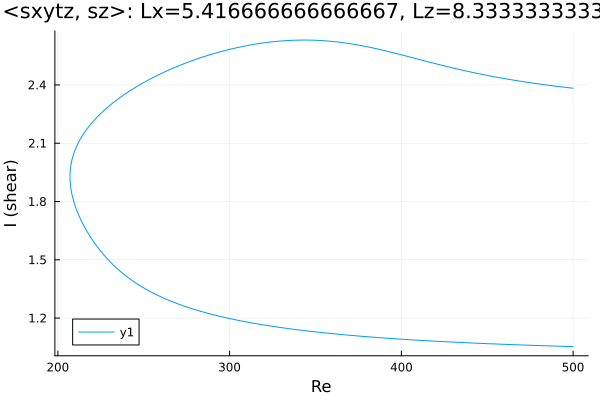

The data file committed next to this chart (first rows):
Re, shear
500.0, 2.383
499.7, 2.383
498.3, 2.385
496.9, 2.386
495.5, 2.388
494, 2.389
492.6, 2.391
491.2, 2.392
489.8, 2.394
488.4, 2.395
487, 2.397
485.6, 2.398
484.1, 2.4
482.7, 2.402
481.3, 2.403
479.9, 2.405
478.5, 2.407
477.1, 2.409
475.7, 2.411
474.2, 2.412
472.8, 2.414
471.4, 2.416
470, 2.418
468.6, 2.42
467.2, 2.422
465.8, 2.424
464.3, 2.426
462.9, 2.428
461.5, 2.43
460.1, 2.433
458.7, 2.435
457.3, 2.437
455.9, 2.439
454.4, 2.442
453, 2.444
451.6, 2.446
450.2, 2.449
448.8, 2.451
447.4, 2.454
446, 2.456
444.5, 2.459
443.1, 2.461
441.7, 2.464
440.3, 2.467
438.9, 2.469
437.5, 2.472
436.1, 2.475
434.6, 2.478
433.2, 2.481
431.8, 2.484
430.4, 2.487
429, 2.49
427.8, 2.492
426.4, 2.495
425, 2.498
423.6, 2.501
422.2, 2.504
420.7, 2.507
419.3, 2.511
417.9, 2.514
... 426 more rows
